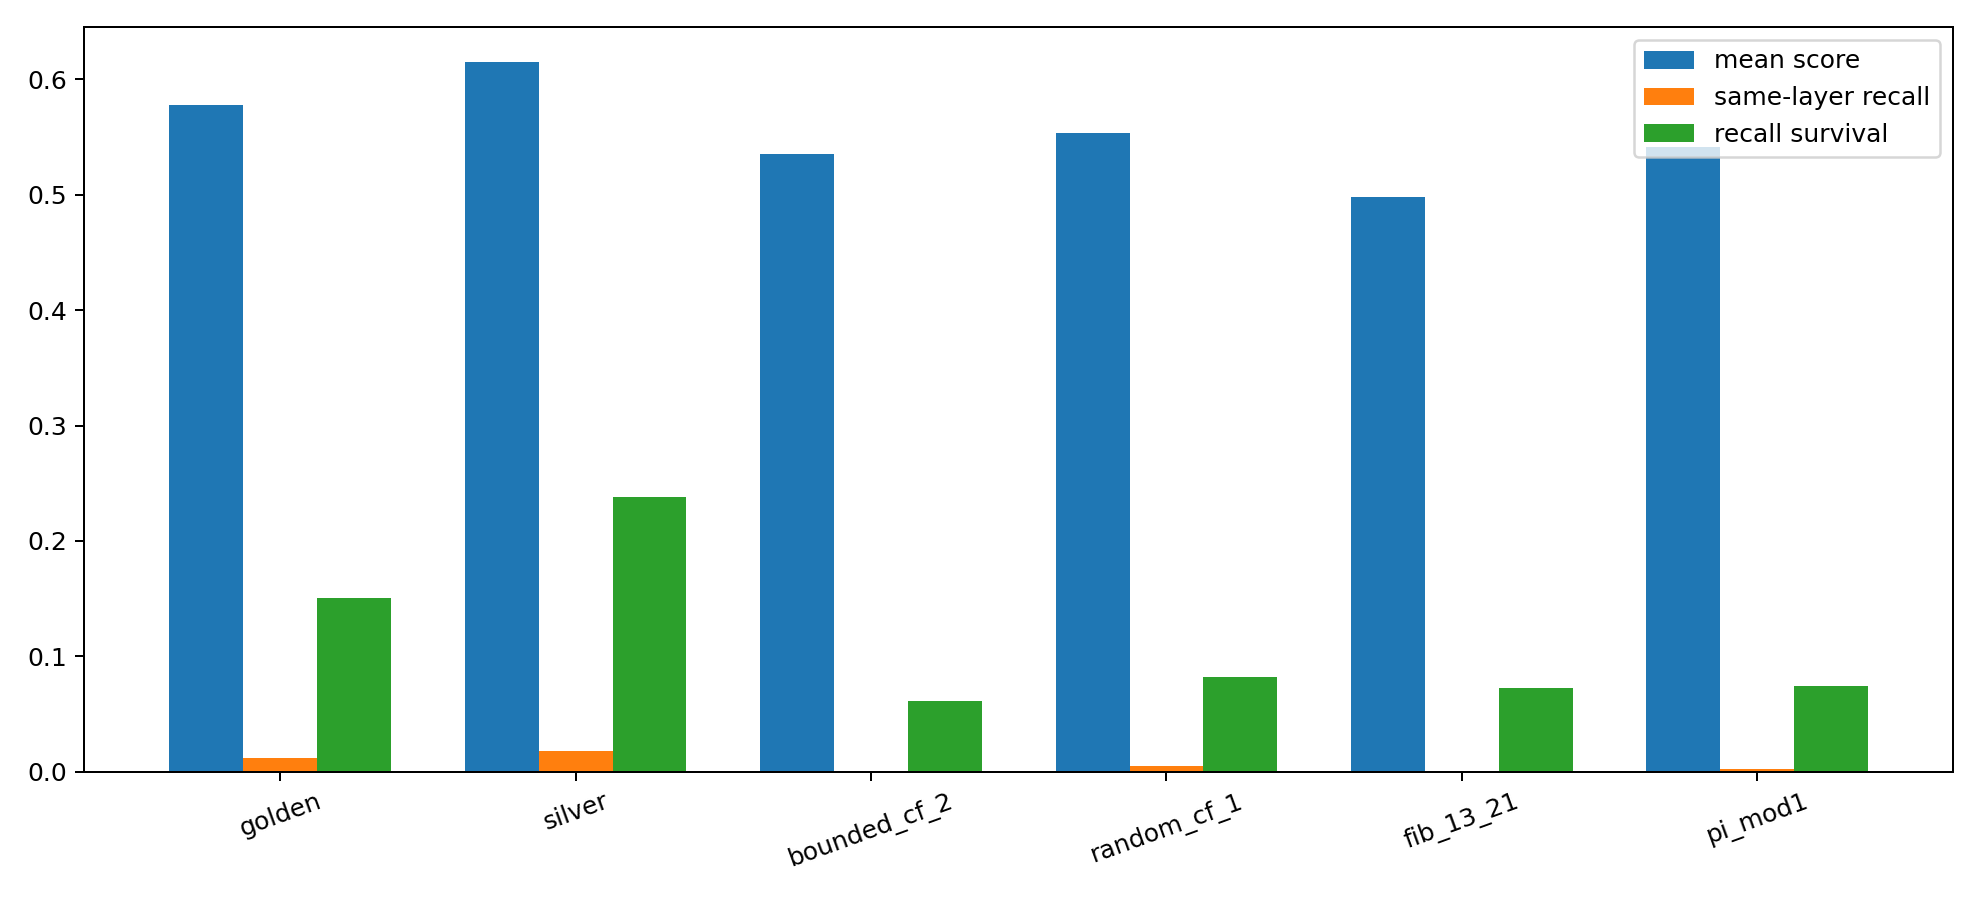

The table this chart was drawn from, first rows:
flow, family, best_score, best_delay, best_slot_count, best_context_pressure, best_similarity_threshold, best_recall_window, best_recall_gain, best_layer_window, best_recency_decay, best_resonance_gain, best_layer_match_threshold, best_basin_radius, best_split_threshold, mean_score, mean_recall_survival_rate, mean_same_slot_recall_rate, mean_same_region_recall_rate, mean_same_layer_recall_rate, mean_context_distortion_rate, mean_blocked_context_rate, mean_split_rate, density_gap
golden, phi, 0.6674, 13, 13, 0.08, 0.78, 21, 0.08, 8, 0.72, 0.08, 0.18, 2, 0.36, 0.5776, 0.1504, 0.07837, 0.1504, 0.0123, 0.01038, 0.8496, 0.06354, 0.2048
silver, metallic, 0.6942, 21, 13, 0.08, 0.58, 13, 0.2, 13, 0.55, 0.08, 0.18, 2, 0.36, 0.6146, 0.2379, 0.07504, 0.2379, 0.01775, 0.006861, 0.7621, 0.06106, 0.2446
bounded_cf_2, bounded_cf, 0.6302, 21, 13, 0.08, 0.58, 13, 0.2, 13, 0.72, 0.08, 0.18, 2, 0.24, 0.5353, 0.06166, 0.02347, 0.06166, 0.0001945, 0.002036, 0.9383, 0.01633, 0.1713
random_cf_1, random_cf, 0.6333, 21, 13, 0.08, 0.58, 13, 0.2, 13, 0.72, 0.08, 0.18, 2, 0.24, 0.5537, 0.08244, 0.02593, 0.08244, 0.004702, 0.004229, 0.9176, 0.03198, 0.2101
fib_13_21, rational, 0.5589, 21, 13, 0.08, 0.68, 21, 0.2, 8, 0.72, 0.08, 0.18, 2, 0.36, 0.4982, 0.07301, 0.02628, 0.07301, 0.0007735, 0.002124, 0.927, 0.05126, 0.1216
pi_mod1, constant, 0.6489, 21, 13, 0.08, 0.58, 13, 0.2, 13, 0.72, 0.08, 0.18, 2, 0.24, 0.5416, 0.07465, 0.02888, 0.07465, 0.002136, 0.003976, 0.9253, 0.02327, 0.1737
